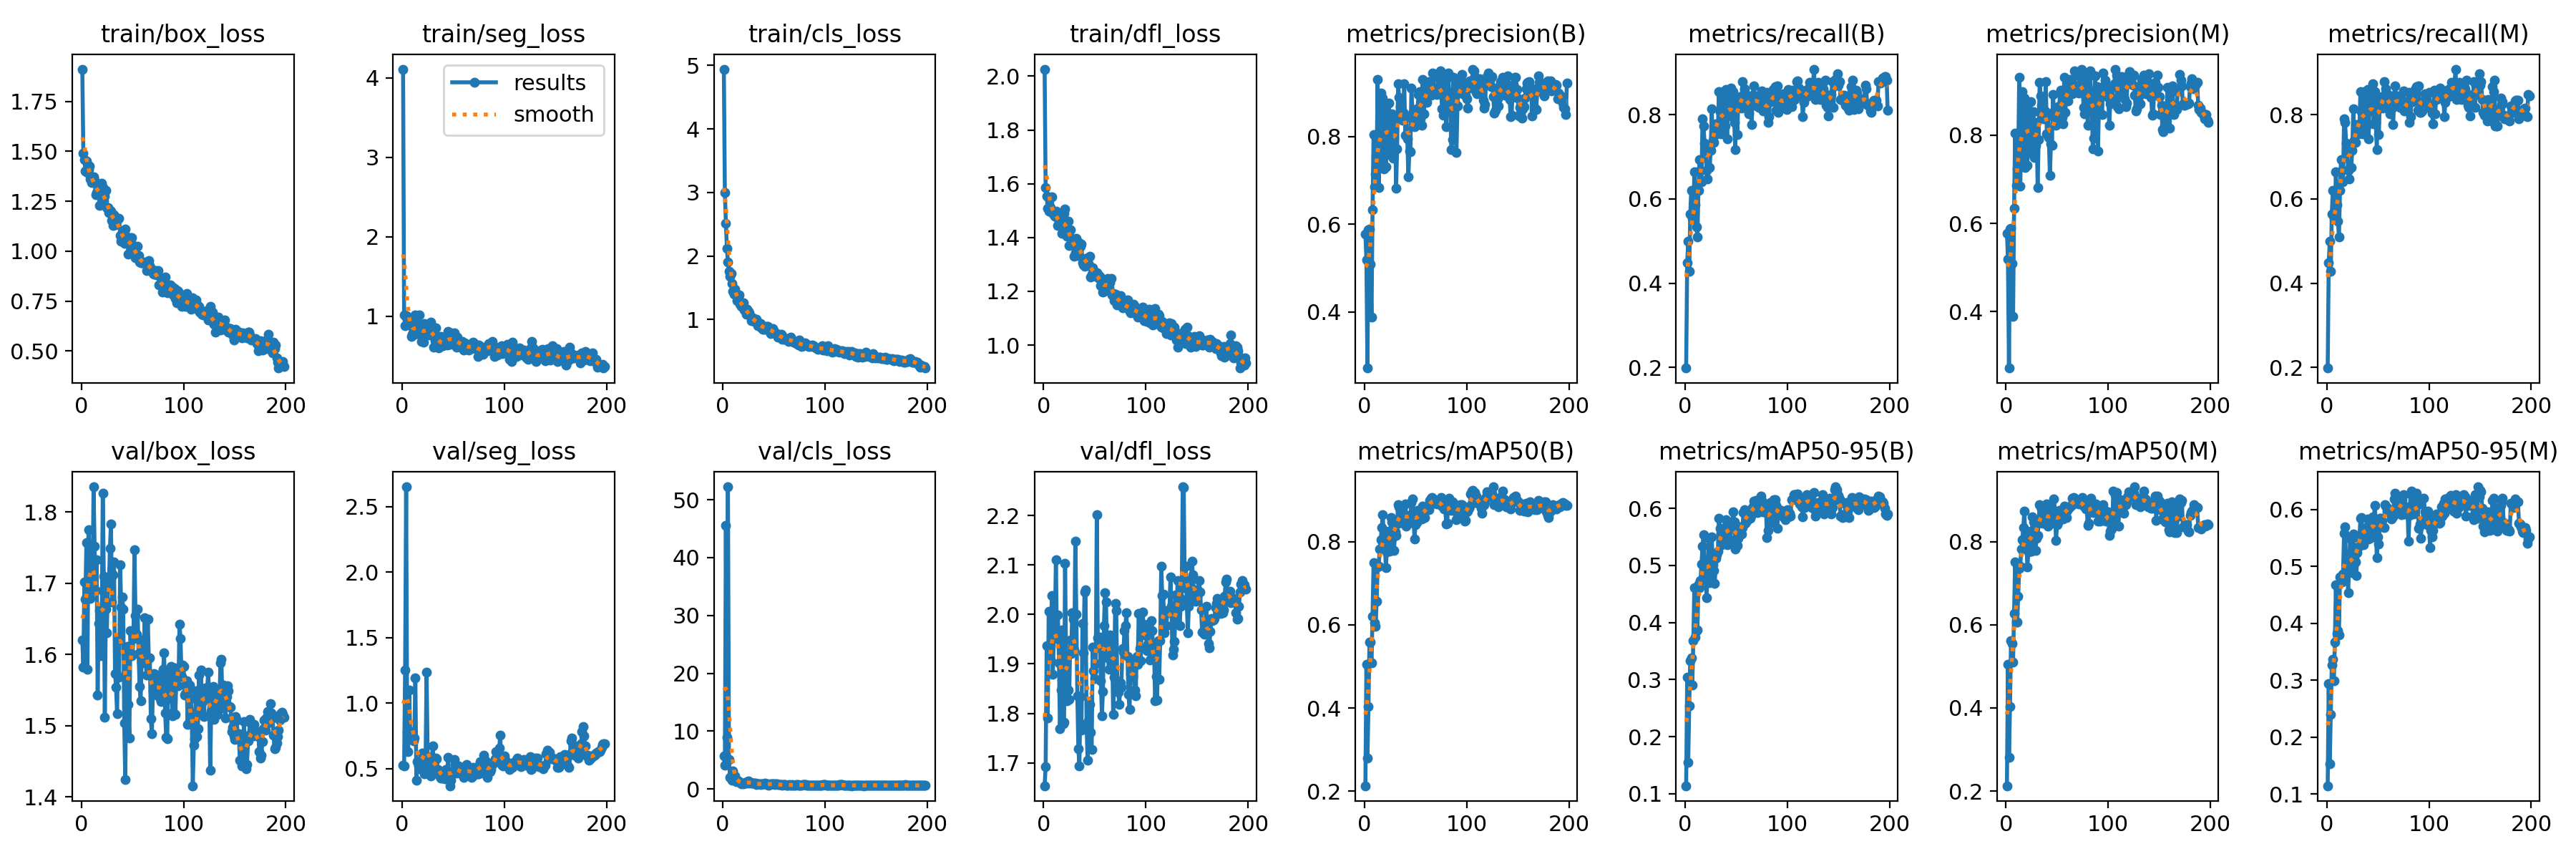

The data file committed next to this chart (first rows):
epoch, train/box_loss, train/seg_loss, train/cls_loss, train/dfl_loss, metrics/precision(B), metrics/recall(B), metrics/mAP50(B), metrics/mAP50-95(B), metrics/precision(M), metrics/recall(M), metrics/mAP50(M), metrics/mAP50-95(M), val/box_loss, val/seg_loss, val/cls_loss, val/dfl_loss, lr/pg0, lr/pg1, lr/pg2
1, 1.911, 4.108, 4.942, 2.026, 0.5781, 0.1985, 0.2132, 0.1141, 0.5781, 0.1985, 0.2128, 0.1148, 1.62, 0.5277, 5.67, 1.654, 9.408e-05, 9.408e-05, 9.408e-05
2, 1.492, 1.021, 3, 1.585, 0.5193, 0.4478, 0.5057, 0.3047, 0.5193, 0.4478, 0.5057, 0.2936, 1.582, 0.5191, 4.109, 1.692, 0.0001931, 0.0001931, 0.0001931
3, 1.459, 0.8851, 2.516, 1.553, 0.2718, 0.4987, 0.2803, 0.155, 0.2718, 0.4987, 0.2803, 0.1539, 1.702, 1.25, 45.56, 1.937, 0.0002911, 0.0002911, 0.0002911
4, 1.402, 1.009, 2.124, 1.51, 0.5877, 0.4282, 0.4039, 0.2541, 0.5877, 0.4282, 0.4039, 0.2397, 1.677, 2.651, 8.889, 1.791, 0.0003881, 0.0003881, 0.0003881
5, 1.45, 0.9638, 1.901, 1.499, 0.5883, 0.5641, 0.559, 0.3328, 0.5883, 0.5641, 0.5615, 0.3274, 1.756, 0.7742, 52.23, 2.006, 0.0004841, 0.0004841, 0.0004841
6, 1.393, 0.9222, 1.764, 1.514, 0.5093, 0.6204, 0.5591, 0.3387, 0.5093, 0.6204, 0.5544, 0.3368, 1.579, 0.6271, 5.094, 1.928, 0.0005734, 0.0005734, 0.0005734
7, 1.408, 0.9554, 1.685, 1.511, 0.3885, 0.5544, 0.5089, 0.2911, 0.3885, 0.5544, 0.5105, 0.299, 1.774, 1.099, 2.058, 1.91, 0.0005734, 0.0005734, 0.0005734
8, 1.425, 0.9164, 1.726, 1.551, 0.6336, 0.5551, 0.6207, 0.3678, 0.6336, 0.5551, 0.6278, 0.367, 1.748, 0.75, 2.247, 2.039, 0.0005705, 0.0005705, 0.0005705
9, 1.361, 0.7444, 1.567, 1.49, 0.8047, 0.6635, 0.7499, 0.4613, 0.8047, 0.6635, 0.7504, 0.4673, 1.679, 0.7826, 1.51, 1.879, 0.0005676, 0.0005676, 0.0005676
10, 1.342, 0.7702, 1.444, 1.483, 0.6857, 0.5859, 0.6049, 0.3742, 0.6857, 0.5859, 0.6058, 0.3822, 1.714, 0.7256, 3.072, 1.956, 0.0005647, 0.0005647, 0.0005647
11, 1.362, 0.8258, 1.405, 1.479, 0.715, 0.5332, 0.5971, 0.386, 0.7238, 0.5466, 0.6065, 0.3877, 1.693, 0.7133, 1.633, 1.956, 0.0005618, 0.0005618, 0.0005618
12, 1.371, 0.7728, 1.477, 1.498, 0.7409, 0.5099, 0.6556, 0.3875, 0.7409, 0.5099, 0.6676, 0.3801, 1.835, 0.7317, 2.192, 2.111, 0.0005589, 0.0005589, 0.0005589
13, 1.356, 1.018, 1.396, 1.474, 0.9307, 0.6198, 0.7389, 0.4672, 0.9319, 0.6194, 0.7358, 0.4815, 1.752, 1.191, 1.291, 1.951, 0.000556, 0.000556, 0.000556
14, 1.282, 0.8398, 1.298, 1.444, 0.6845, 0.6935, 0.7406, 0.4606, 0.6845, 0.6935, 0.7408, 0.4747, 1.69, 0.408, 1.474, 1.999, 0.0005531, 0.0005531, 0.0005531
15, 1.294, 0.7797, 1.328, 1.48, 0.7846, 0.6677, 0.782, 0.4741, 0.7846, 0.6677, 0.7814, 0.4728, 1.733, 0.5533, 1.365, 1.903, 0.0005502, 0.0005502, 0.0005502
16, 1.333, 0.811, 1.384, 1.464, 0.8992, 0.6404, 0.8047, 0.5019, 0.8992, 0.6404, 0.8047, 0.4869, 1.543, 0.5193, 1.317, 1.769, 0.0005472, 0.0005472, 0.0005472
17, 1.296, 1.018, 1.247, 1.444, 0.7386, 0.7902, 0.8335, 0.5343, 0.7386, 0.7902, 0.8338, 0.5589, 1.644, 0.5003, 1.14, 1.847, 0.0005443, 0.0005443, 0.0005443
18, 1.228, 0.8642, 1.212, 1.416, 0.8875, 0.7728, 0.8653, 0.5535, 0.885, 0.7818, 0.873, 0.5695, 1.661, 0.5112, 0.9456, 1.969, 0.0005414, 0.0005414, 0.0005414
19, 1.273, 0.6817, 1.226, 1.45, 0.7262, 0.7326, 0.8083, 0.4743, 0.7262, 0.7326, 0.8103, 0.5013, 1.598, 0.5666, 1.043, 1.779, 0.0005385, 0.0005385, 0.0005385
20, 1.339, 0.8005, 1.261, 1.489, 0.8716, 0.7162, 0.7983, 0.4952, 0.8716, 0.7162, 0.7957, 0.5025, 1.639, 0.6172, 0.8778, 1.783, 0.0005356, 0.0005356, 0.0005356
21, 1.32, 0.6738, 1.148, 1.505, 0.7315, 0.6685, 0.7381, 0.4439, 0.7315, 0.6685, 0.7394, 0.4538, 1.826, 0.5114, 0.9997, 2.103, 0.0005327, 0.0005327, 0.0005327
22, 1.251, 0.9086, 1.161, 1.432, 0.8469, 0.6468, 0.7757, 0.4964, 0.8469, 0.6468, 0.7757, 0.5059, 1.71, 0.4615, 1.097, 1.907, 0.0005298, 0.0005298, 0.0005298
23, 1.276, 0.861, 1.079, 1.405, 0.799, 0.6745, 0.8156, 0.5481, 0.799, 0.6745, 0.8156, 0.5489, 1.512, 0.5651, 0.9894, 1.826, 0.0005269, 0.0005269, 0.0005269
24, 1.302, 0.8067, 1.158, 1.46, 0.8768, 0.6738, 0.8245, 0.4692, 0.8768, 0.6738, 0.8245, 0.4958, 1.663, 1.238, 1.257, 1.847, 0.000524, 0.000524, 0.000524
25, 1.218, 0.8658, 1.127, 1.371, 0.7591, 0.715, 0.7772, 0.485, 0.7591, 0.715, 0.7774, 0.4886, 1.63, 0.5926, 1.439, 1.829, 0.0005211, 0.0005211, 0.0005211
26, 1.218, 0.8461, 1.107, 1.428, 0.8238, 0.8136, 0.8582, 0.55, 0.8238, 0.8136, 0.8597, 0.5565, 1.707, 0.4894, 0.9956, 1.949, 0.0005181, 0.0005181, 0.0005181
27, 1.192, 0.7615, 1.048, 1.396, 0.8527, 0.7385, 0.848, 0.5009, 0.8527, 0.7385, 0.848, 0.5153, 1.699, 0.5025, 1.077, 1.921, 0.0005152, 0.0005152, 0.0005152
28, 1.204, 0.9245, 0.9804, 1.384, 0.7501, 0.7333, 0.812, 0.4908, 0.7501, 0.7333, 0.812, 0.5083, 1.749, 0.4416, 1.017, 2.004, 0.0005123, 0.0005123, 0.0005123
29, 1.201, 0.8137, 1.032, 1.394, 0.7763, 0.7759, 0.7791, 0.4681, 0.7763, 0.7759, 0.7791, 0.4846, 1.783, 0.5318, 1.01, 1.99, 0.0005094, 0.0005094, 0.0005094
30, 1.153, 0.8101, 0.9825, 1.329, 0.8417, 0.7789, 0.8229, 0.5125, 0.8286, 0.7602, 0.8084, 0.5237, 1.674, 0.6751, 1.072, 1.928, 0.0005065, 0.0005065, 0.0005065
31, 1.128, 0.6076, 0.968, 1.343, 0.682, 0.7541, 0.8154, 0.5185, 0.682, 0.7541, 0.8142, 0.534, 1.711, 0.5417, 1.041, 2.148, 0.0005036, 0.0005036, 0.0005036
32, 1.183, 0.6956, 0.9963, 1.396, 0.7719, 0.7589, 0.8422, 0.5246, 0.7901, 0.7699, 0.8436, 0.5497, 1.73, 0.4923, 0.961, 2.001, 0.0005007, 0.0005007, 0.0005007
33, 1.131, 0.8579, 1.003, 1.333, 0.9199, 0.8548, 0.8892, 0.583, 0.9199, 0.8548, 0.8892, 0.5843, 1.573, 0.5807, 0.7565, 1.836, 0.0004978, 0.0004978, 0.0004978
34, 1.162, 0.7516, 0.9051, 1.369, 0.8892, 0.8061, 0.8833, 0.5647, 0.8892, 0.8061, 0.8839, 0.5861, 1.554, 0.576, 0.8527, 1.728, 0.0004949, 0.0004949, 0.0004949
35, 1.164, 0.7207, 0.9216, 1.382, 0.8687, 0.7551, 0.8754, 0.5548, 0.8687, 0.7551, 0.8786, 0.5559, 1.516, 0.49, 0.8501, 1.694, 0.000492, 0.000492, 0.000492
36, 1.162, 0.6028, 0.9171, 1.368, 0.8524, 0.7816, 0.8463, 0.5358, 0.8524, 0.7816, 0.8443, 0.5384, 1.622, 0.4692, 0.8603, 1.834, 0.000489, 0.000489, 0.000489
37, 1.163, 0.6165, 0.9315, 1.375, 0.8367, 0.8553, 0.8792, 0.5654, 0.8367, 0.8553, 0.8792, 0.5634, 1.568, 0.4396, 0.7617, 1.766, 0.0004861, 0.0004861, 0.0004861
38, 1.077, 0.7448, 0.8749, 1.306, 0.8551, 0.7814, 0.8438, 0.5577, 0.8551, 0.7814, 0.8441, 0.5686, 1.726, 0.4289, 0.9182, 1.982, 0.0004832, 0.0004832, 0.0004832
39, 1.049, 0.638, 0.8512, 1.298, 0.9207, 0.7722, 0.8622, 0.5518, 0.9207, 0.7722, 0.861, 0.5562, 1.666, 0.4291, 0.9236, 1.923, 0.0004803, 0.0004803, 0.0004803
40, 1.066, 0.6294, 0.8509, 1.293, 0.8028, 0.8604, 0.8905, 0.5798, 0.8028, 0.8604, 0.8905, 0.5835, 1.68, 0.4397, 0.8815, 2.045, 0.0004774, 0.0004774, 0.0004774
41, 1.05, 0.6612, 0.8962, 1.323, 0.8432, 0.7429, 0.8376, 0.5364, 0.8432, 0.7429, 0.8376, 0.5488, 1.663, 0.4466, 0.9929, 2.05, 0.0004745, 0.0004745, 0.0004745
42, 1.039, 0.6582, 0.8503, 1.302, 0.7943, 0.8434, 0.8623, 0.566, 0.7943, 0.8434, 0.8623, 0.5592, 1.503, 0.4207, 0.9417, 1.78, 0.0004716, 0.0004716, 0.0004716
43, 1.109, 0.7318, 0.8938, 1.322, 0.7086, 0.8117, 0.8435, 0.5657, 0.7086, 0.8117, 0.8415, 0.5786, 1.424, 0.4916, 0.8157, 1.705, 0.0004687, 0.0004687, 0.0004687
44, 1.074, 0.6355, 0.8872, 1.305, 0.7664, 0.7982, 0.8478, 0.5442, 0.7796, 0.8086, 0.8523, 0.5506, 1.574, 0.4506, 0.8518, 1.785, 0.0004658, 0.0004658, 0.0004658
45, 1.068, 0.8086, 0.8733, 1.33, 0.7658, 0.8629, 0.8587, 0.5756, 0.7766, 0.8739, 0.8712, 0.5872, 1.611, 0.5845, 0.6995, 1.818, 0.0004628, 0.0004628, 0.0004628
46, 0.9857, 0.6994, 0.8003, 1.252, 0.9113, 0.7955, 0.8931, 0.576, 0.8926, 0.7773, 0.875, 0.577, 1.53, 0.4573, 0.7367, 1.761, 0.0004599, 0.0004599, 0.0004599
47, 1.049, 0.6498, 0.7801, 1.263, 0.8539, 0.855, 0.9019, 0.5937, 0.8539, 0.855, 0.9019, 0.6073, 1.483, 0.3687, 0.8766, 1.727, 0.000457, 0.000457, 0.000457
48, 1.066, 0.7937, 0.8348, 1.287, 0.8276, 0.7815, 0.8648, 0.5764, 0.8276, 0.7815, 0.8728, 0.5787, 1.634, 0.4083, 0.9159, 1.934, 0.0004541, 0.0004541, 0.0004541
49, 1.066, 0.7238, 0.8626, 1.271, 0.8224, 0.7168, 0.8059, 0.5288, 0.8224, 0.7168, 0.8023, 0.515, 1.598, 0.4615, 0.8727, 1.886, 0.0004512, 0.0004512, 0.0004512
50, 1.033, 0.6709, 0.8175, 1.271, 0.8255, 0.8361, 0.8409, 0.5465, 0.8255, 0.8361, 0.8409, 0.5523, 1.6, 0.4799, 0.923, 1.871, 0.0004483, 0.0004483, 0.0004483
51, 1.005, 0.7887, 0.7895, 1.257, 0.8641, 0.7526, 0.8457, 0.5349, 0.8641, 0.7526, 0.8457, 0.5389, 1.622, 0.5705, 0.7885, 1.9, 0.0004454, 0.0004454, 0.0004454
52, 0.9971, 0.6732, 0.7749, 1.27, 0.8641, 0.8366, 0.8746, 0.5472, 0.8641, 0.8366, 0.8746, 0.5851, 1.747, 0.5305, 0.8574, 2.202, 0.0004425, 0.0004425, 0.0004425
53, 0.9665, 0.6149, 0.7627, 1.262, 0.8958, 0.8263, 0.8664, 0.5671, 0.8958, 0.8263, 0.8664, 0.5842, 1.654, 0.4648, 0.8439, 1.953, 0.0004396, 0.0004396, 0.0004396
54, 0.9694, 0.7337, 0.726, 1.248, 0.9024, 0.8427, 0.8746, 0.5602, 0.9024, 0.8427, 0.8746, 0.5808, 1.628, 0.4783, 0.7283, 1.933, 0.0004367, 0.0004367, 0.0004367
55, 1.025, 0.6945, 0.765, 1.256, 0.8402, 0.8162, 0.8603, 0.5547, 0.8402, 0.8162, 0.8603, 0.5702, 1.664, 0.5183, 0.7339, 1.954, 0.0004337, 0.0004337, 0.0004337
56, 0.9769, 0.6658, 0.7231, 1.221, 0.8263, 0.8779, 0.8536, 0.5657, 0.8263, 0.8779, 0.8536, 0.5678, 1.601, 0.471, 0.7519, 1.867, 0.0004308, 0.0004308, 0.0004308
57, 0.9469, 0.6121, 0.7625, 1.233, 0.931, 0.842, 0.886, 0.5925, 0.931, 0.842, 0.886, 0.6083, 1.555, 0.4849, 0.7091, 1.795, 0.0004279, 0.0004279, 0.0004279
58, 0.9424, 0.6407, 0.6885, 1.198, 0.8519, 0.8618, 0.8717, 0.5982, 0.8519, 0.8618, 0.8717, 0.6056, 1.535, 0.471, 0.6974, 1.845, 0.000425, 0.000425, 0.000425
59, 0.9413, 0.6833, 0.7293, 1.2, 0.8824, 0.8499, 0.8574, 0.5745, 0.8824, 0.8499, 0.8574, 0.5974, 1.589, 0.4569, 0.7111, 1.977, 0.0004221, 0.0004221, 0.0004221
60, 0.9416, 0.5796, 0.6928, 1.216, 0.9225, 0.832, 0.8751, 0.5772, 0.9225, 0.832, 0.8751, 0.6019, 1.62, 0.4342, 0.724, 2.044, 0.0004192, 0.0004192, 0.0004192
... 138 more rows
